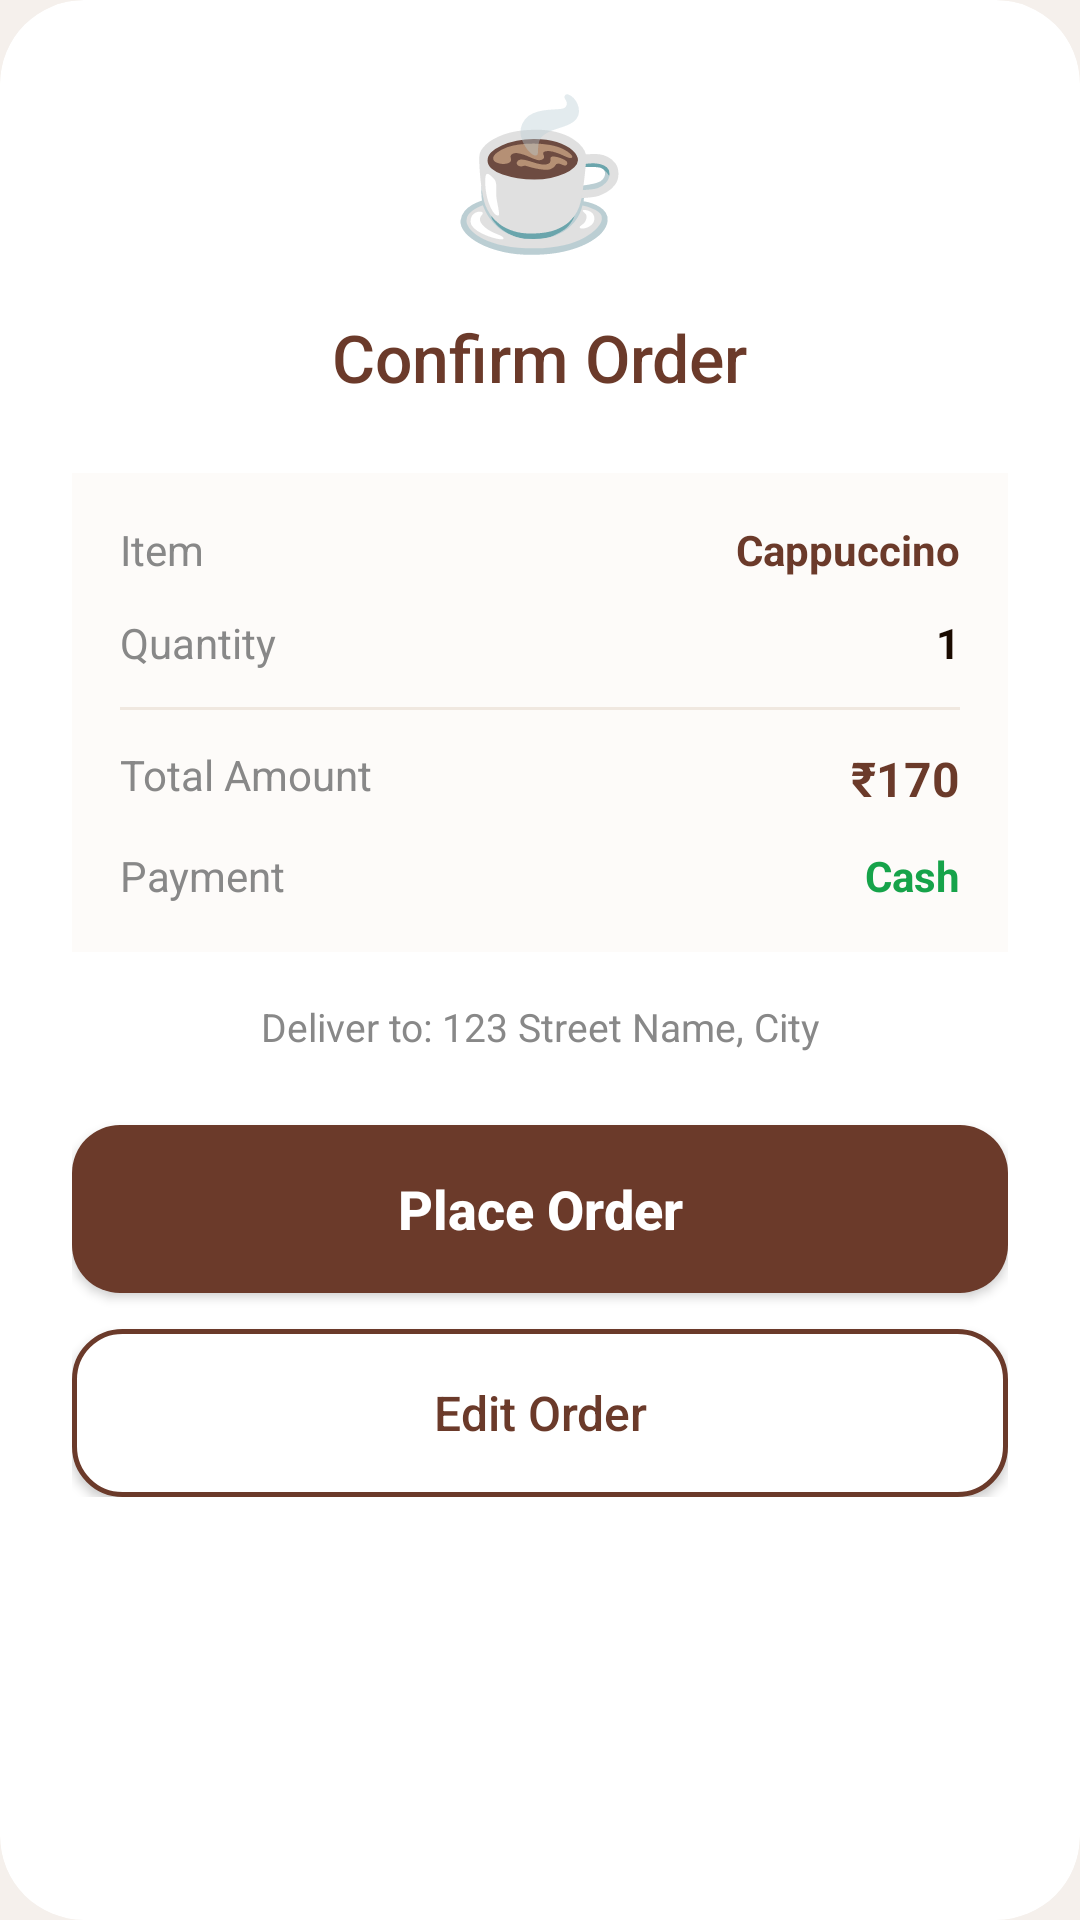

This screen was rendered from an Android layout file. Write that file and the resources it references.
<!-- AndroidManifest.xml: application theme Theme.CafeBookingApp -->
<!-- res/layout/dialog_confirm_order.xml -->
<?xml version="1.0" encoding="utf-8"?>
<com.google.android.material.card.MaterialCardView xmlns:android="http://schemas.android.com/apk/res/android"
    xmlns:app="http://schemas.android.com/apk/res-auto"
    android:layout_width="match_parent"
    android:layout_height="wrap_content"
    app:cardCornerRadius="28dp"
    app:cardElevation="0dp"
    app:strokeWidth="0dp"
    app:cardBackgroundColor="@color/white">

    <LinearLayout
        android:layout_width="match_parent"
        android:layout_height="wrap_content"
        android:orientation="vertical"
        android:padding="24dp">

        <TextView
            android:layout_width="wrap_content"
            android:layout_height="wrap_content"
            android:text="☕"
            android:textSize="48sp"
            android:layout_gravity="center_horizontal"
            android:layout_marginBottom="16dp"/>

        <TextView
            android:layout_width="wrap_content"
            android:layout_height="wrap_content"
            android:text="Confirm Order"
            android:textSize="22sp"
            android:fontFamily="sans-serif-medium"
            android:textColor="@color/brown"
            android:layout_gravity="center_horizontal"
            android:layout_marginBottom="24dp"/>

        <LinearLayout
            android:layout_width="match_parent"
            android:layout_height="wrap_content"
            android:orientation="vertical"
            android:background="@color/surface_variant"
            android:padding="16dp">

            <RelativeLayout android:layout_width="match_parent" android:layout_height="wrap_content" android:layout_marginBottom="12dp">
                <TextView android:layout_width="wrap_content" android:layout_height="wrap_content" android:text="Item" android:textColor="@color/text_gray" android:textSize="14sp"/>
                <TextView android:id="@+id/dialogItem" android:layout_width="wrap_content" android:layout_height="wrap_content" android:layout_alignParentEnd="true" android:textStyle="bold" android:textColor="@color/brown" android:text="Cappuccino"/>
            </RelativeLayout>

            <RelativeLayout android:layout_width="match_parent" android:layout_height="wrap_content" android:layout_marginBottom="12dp">
                <TextView android:layout_width="wrap_content" android:layout_height="wrap_content" android:text="Quantity" android:textColor="@color/text_gray" android:textSize="14sp"/>
                <TextView android:id="@+id/dialogQty" android:layout_width="wrap_content" android:layout_height="wrap_content" android:layout_alignParentEnd="true" android:textStyle="bold" android:textColor="@color/text_dark" android:text="1"/>
            </RelativeLayout>

            <View android:layout_width="match_parent" android:layout_height="1dp" android:background="@color/divider" android:layout_marginBottom="12dp"/>

            <RelativeLayout android:layout_width="match_parent" android:layout_height="wrap_content" android:layout_marginBottom="12dp">
                <TextView android:layout_width="wrap_content" android:layout_height="wrap_content" android:text="Total Amount" android:textColor="@color/text_gray" android:textSize="14sp"/>
                <TextView android:id="@+id/dialogTotal" android:layout_width="wrap_content" android:layout_height="wrap_content" android:layout_alignParentEnd="true" android:textStyle="bold" android:textColor="@color/brown" android:textSize="16sp" android:text="₹170"/>
            </RelativeLayout>

            <RelativeLayout android:layout_width="match_parent" android:layout_height="wrap_content">
                <TextView android:layout_width="wrap_content" android:layout_height="wrap_content" android:text="Payment" android:textColor="@color/text_gray" android:textSize="14sp"/>
                <TextView android:id="@+id/dialogPayment" android:layout_width="wrap_content" android:layout_height="wrap_content" android:layout_alignParentEnd="true" android:textStyle="bold" android:textColor="@color/green" android:text="Cash"/>
            </RelativeLayout>

        </LinearLayout>

        <TextView
            android:id="@+id/dialogAddress"
            android:layout_width="match_parent"
            android:layout_height="wrap_content"
            android:layout_marginTop="16dp"
            android:text="Deliver to: 123 Street Name, City"
            android:textSize="13sp"
            android:textColor="@color/text_gray"
            android:gravity="center"
            android:layout_marginBottom="24dp"/>

        <Button
            android:id="@+id/btnConfirm"
            android:layout_width="match_parent"
            android:layout_height="56dp"
            android:background="@drawable/bg_button_primary"
            android:text="Place Order"
            android:textAllCaps="false"
            android:textColor="@color/white"
            android:textSize="18sp"
            android:textStyle="bold"
            app:backgroundTint="@null"
            android:layout_marginBottom="12dp"/>

        <Button
            android:id="@+id/btnCancel"
            android:layout_width="match_parent"
            android:layout_height="56dp"
            android:background="@drawable/bg_button_outline"
            android:text="Edit Order"
            android:textAllCaps="false"
            android:textColor="@color/brown"
            android:textSize="16sp"
            app:backgroundTint="@null"/>

    </LinearLayout>
</com.google.android.material.card.MaterialCardView>
<!-- resources referenced by this layout -->
<resources>
  <color name="brown">#6B3A2A</color>
  <color name="divider">#F0E8E0</color>
  <color name="green">#16A34A</color>
  <color name="surface_variant">#FDFBF9</color>
  <color name="text_dark">#1A0A00</color>
  <color name="text_gray">#888888</color>
  <color name="white">#FFFFFF</color>
  <!-- drawable bg_button_outline (drawable) -->
  <?xml version="1.0" encoding="utf-8"?>
  <ripple xmlns:android="http://schemas.android.com/apk/res/android"
      android:color="#106B3A2A">
      <item>
          <shape android:shape="rectangle">
              <solid android:color="@color/white" />
              <stroke android:width="1.5dp" android:color="@color/brown" />
              <corners android:radius="16dp" />
          </shape>
      </item>
  </ripple>
  <!-- drawable bg_button_primary (drawable) -->
  <?xml version="1.0" encoding="utf-8"?>
  <ripple xmlns:android="http://schemas.android.com/apk/res/android"
      android:color="#40FFFFFF">
      <item>
          <shape android:shape="rectangle">
              <solid android:color="@color/brown" />
              <corners android:radius="16dp" />
          </shape>
      </item>
  </ripple>
  <style name="Theme.CafeBookingApp" parent="Base.Theme.CafeBookingApp" />
  <style name="Base.Theme.CafeBookingApp" parent="Theme.Material3.DayNight.NoActionBar">
          
          <item name="colorPrimary">@color/brown</item>
          <item name="colorOnPrimary">@color/white</item>
          <item name="colorPrimaryContainer">@color/brown_light</item>
          <item name="colorSecondary">@color/accent_gold</item>
          <item name="android:windowBackground">@color/cream</item>
          <item name="android:statusBarColor">@color/cream</item>
          <item name="android:windowLightStatusBar">true</item>
      </style>
  <color name="brown_light">#D4956A</color>
  <color name="accent_gold">#D4AF37</color>
  <color name="cream">#F5F0EC</color>
</resources>
